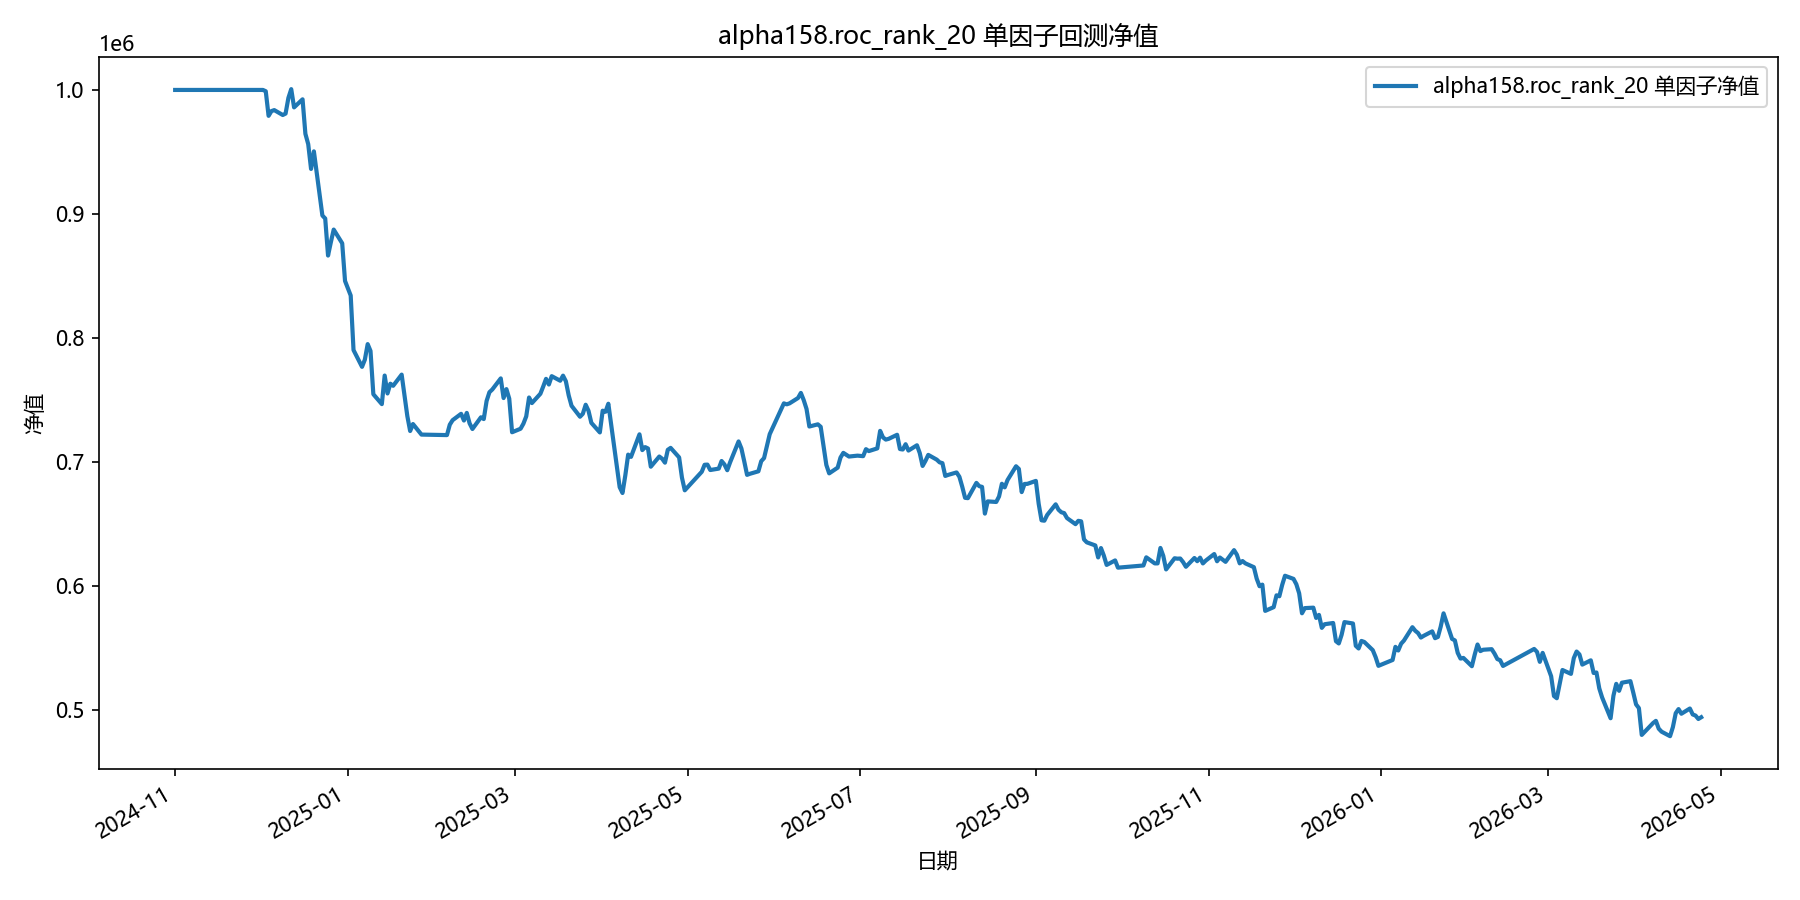

The file beside this chart, header and first rows:
date, equity
2024-11-01, 1000000
2024-11-04, 1000000
2024-11-05, 1000000
2024-11-06, 1000000
2024-11-07, 1000000
2024-11-08, 1000000
2024-11-11, 1000000
2024-11-12, 1000000
2024-11-13, 1000000
2024-11-14, 1000000
2024-11-15, 1000000
2024-11-18, 1000000
2024-11-19, 1000000
2024-11-20, 1000000
2024-11-21, 1000000
2024-11-22, 1000000
2024-11-25, 1000000
2024-11-26, 1000000
2024-11-27, 1000000
2024-11-28, 1000000
2024-11-29, 1000000
2024-12-02, 1000000
2024-12-03, 998957
2024-12-04, 979106
2024-12-05, 982922
2024-12-06, 983741
2024-12-09, 979786
2024-12-10, 980917
2024-12-11, 993594
2024-12-12, 1000659
2024-12-13, 985935
2024-12-16, 992433
2024-12-17, 964609
2024-12-18, 956250
2024-12-19, 936279
2024-12-20, 950448
2024-12-23, 898704
2024-12-24, 896297
2024-12-25, 866406
2024-12-26, 877245
2024-12-27, 887360
2024-12-30, 876296
2024-12-31, 845900
2025-01-02, 834194
2025-01-03, 790167
2025-01-06, 776636
2025-01-07, 782419
2025-01-08, 794976
2025-01-09, 789438
2025-01-10, 754536
2025-01-13, 746565
2025-01-14, 769605
2025-01-15, 755148
2025-01-16, 763027
2025-01-17, 761355
2025-01-20, 770357
2025-01-21, 753691
2025-01-22, 736962
2025-01-23, 724863
2025-01-24, 730486
... 299 more rows
